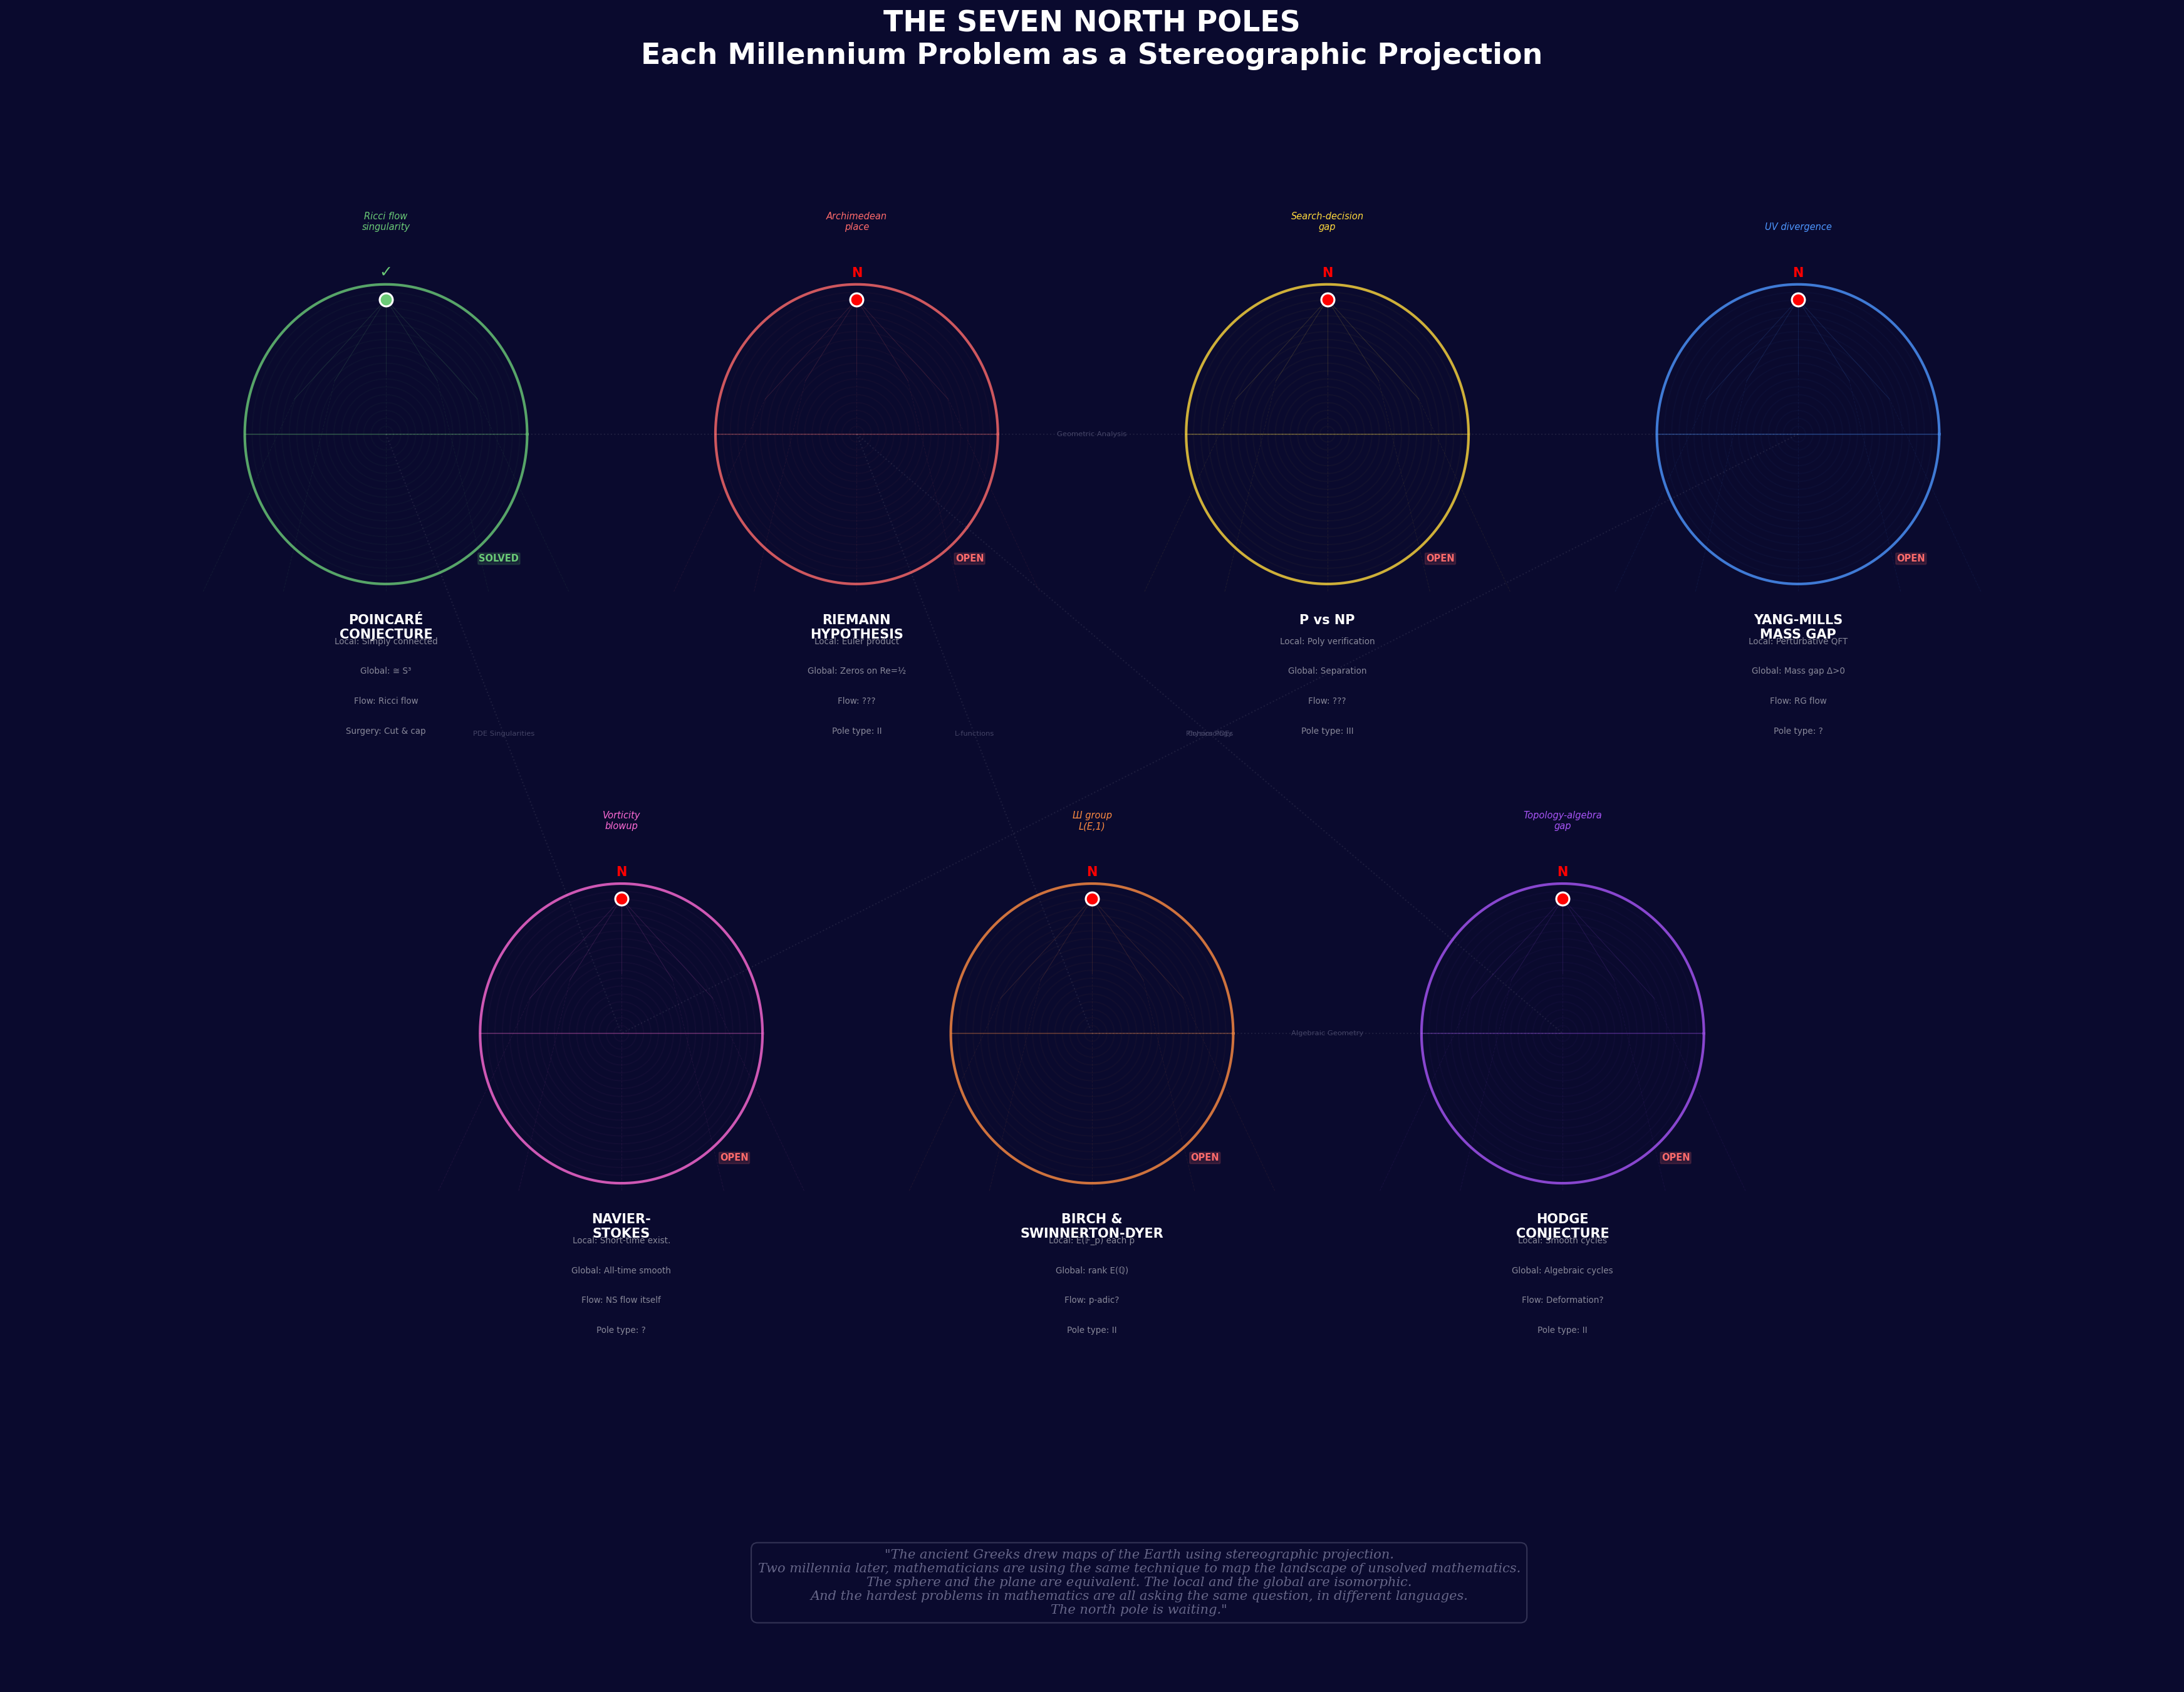

This chart was generated by the following Python code:
"""
Demo 6: The Seven North Poles — Grand Unified Visualization
=============================================================
A single comprehensive figure showing all seven Millennium Problems
as stereographic projections, each with its own sphere, north pole,
and local-global structure.
"""

import numpy as np
import matplotlib.pyplot as plt
import matplotlib.gridspec as gridspec
from matplotlib.patches import Circle, FancyBboxPatch, Arc
from matplotlib.collections import LineCollection


def draw_mini_sphere(ax, cx, cy, r, color, north_pole_label, problem_name,
                     status='OPEN', annotations=None):
    """Draw a miniature sphere with marked north pole."""
    # Draw sphere outline
    theta = np.linspace(0, 2*np.pi, 200)
    ax.plot(cx + r*np.cos(theta), cy + r*np.sin(theta),
            color=color, linewidth=2, alpha=0.8)

    # Fill with gradient-like effect
    for dr in np.linspace(0, r, 20):
        circle = Circle((cx, cy), dr, fill=False, edgecolor=color,
                        alpha=0.03, linewidth=1)
        ax.add_patch(circle)

    # Equator line
    ax.plot([cx - r, cx + r], [cy, cy], color=color, linewidth=1, alpha=0.3)

    # North pole
    pole_x, pole_y = cx, cy + r * 0.9
    if status == 'SOLVED':
        ax.plot(pole_x, pole_y, 'o', color='#6bcb77', markersize=10,
                zorder=10, markeredgecolor='white', markeredgewidth=1.5)
        ax.text(pole_x, pole_y + r * 0.15, '✓', color='#6bcb77',
                fontsize=12, ha='center', fontweight='bold')
    else:
        ax.plot(pole_x, pole_y, 'o', color='red', markersize=10,
                zorder=10, markeredgecolor='white', markeredgewidth=1.5)
        ax.text(pole_x, pole_y + r * 0.15, 'N', color='red',
                fontsize=10, ha='center', fontweight='bold')

    # Problem name below
    ax.text(cx, cy - r - r * 0.2, problem_name, color='white',
            fontsize=10, fontweight='bold', ha='center', va='top')

    # North pole label
    ax.text(cx, cy + r + r * 0.35, north_pole_label, color=color,
            fontsize=7, ha='center', va='bottom', style='italic')

    # Status
    status_color = '#6bcb77' if status == 'SOLVED' else '#ff6b6b'
    ax.text(cx + r * 0.8, cy - r + r * 0.15, status,
            color=status_color, fontsize=7, fontweight='bold', ha='center',
            bbox=dict(boxstyle='round,pad=0.1', facecolor=status_color,
                      alpha=0.15, edgecolor=status_color))

    # Projection lines from north pole to "plane" below
    n_lines = 5
    for i in range(n_lines):
        angle = np.pi * 0.2 + i * np.pi * 0.6 / (n_lines - 1)
        # Point on sphere
        sx = cx + r * 0.8 * np.cos(angle)
        sy = cy + r * 0.8 * np.sin(angle) * 0.5  # Squish for perspective
        # Point on "plane" below
        px = cx + (sx - pole_x) * 2
        py = cy - r - r * 0.05

        ax.plot([pole_x, sx], [pole_y, sy], color=color, alpha=0.15,
                linewidth=0.5)
        ax.plot([sx, px], [sy, py], color=color, alpha=0.08,
                linewidth=0.5, linestyle='--')


def main():
    fig = plt.figure(figsize=(24, 20), facecolor='#0a0a2e')

    # Title
    fig.suptitle('THE SEVEN NORTH POLES\n'
                 'Each Millennium Problem as a Stereographic Projection',
                 color='white', fontsize=22, fontweight='bold', y=0.97)

    # Main area
    ax = fig.add_axes([0.02, 0.08, 0.96, 0.85], facecolor='#0a0a2e')
    ax.set_xlim([-1, 22])
    ax.set_ylim([-2, 14])
    ax.set_axis_off()

    # Define the seven problems
    problems = [
        {
            'name': 'POINCARÉ\nCONJECTURE',
            'pole': 'Ricci flow\nsingularity',
            'color': '#6bcb77',
            'status': 'SOLVED',
            'cx': 3, 'cy': 10.5, 'r': 1.5,
            'details': [
                'Local: Simply connected',
                'Global: ≅ S³',
                'Flow: Ricci flow',
                'Surgery: Cut & cap',
            ]
        },
        {
            'name': 'RIEMANN\nHYPOTHESIS',
            'pole': 'Archimedean\nplace',
            'color': '#ff6b6b',
            'status': 'OPEN',
            'cx': 8, 'cy': 10.5, 'r': 1.5,
            'details': [
                'Local: Euler product',
                'Global: Zeros on Re=½',
                'Flow: ???',
                'Pole type: II',
            ]
        },
        {
            'name': 'P vs NP',
            'pole': 'Search-decision\ngap',
            'color': '#ffd93d',
            'status': 'OPEN',
            'cx': 13, 'cy': 10.5, 'r': 1.5,
            'details': [
                'Local: Poly verification',
                'Global: Separation',
                'Flow: ???',
                'Pole type: III',
            ]
        },
        {
            'name': 'YANG-MILLS\nMASS GAP',
            'pole': 'UV divergence',
            'color': '#4d96ff',
            'status': 'OPEN',
            'cx': 18, 'cy': 10.5, 'r': 1.5,
            'details': [
                'Local: Perturbative QFT',
                'Global: Mass gap Δ>0',
                'Flow: RG flow',
                'Pole type: ?',
            ]
        },
        {
            'name': 'NAVIER-\nSTOKES',
            'pole': 'Vorticity\nblowup',
            'color': '#ff6bd6',
            'status': 'OPEN',
            'cx': 5.5, 'cy': 4.5, 'r': 1.5,
            'details': [
                'Local: Short-time exist.',
                'Global: All-time smooth',
                'Flow: NS flow itself',
                'Pole type: ?',
            ]
        },
        {
            'name': 'BIRCH &\nSWINNERTON-DYER',
            'pole': 'Ш group\nL(E,1)',
            'color': '#ff8c42',
            'status': 'OPEN',
            'cx': 10.5, 'cy': 4.5, 'r': 1.5,
            'details': [
                'Local: E(𝔽_p) each p',
                'Global: rank E(ℚ)',
                'Flow: p-adic?',
                'Pole type: II',
            ]
        },
        {
            'name': 'HODGE\nCONJECTURE',
            'pole': 'Topology-algebra\ngap',
            'color': '#a855f7',
            'status': 'OPEN',
            'cx': 15.5, 'cy': 4.5, 'r': 1.5,
            'details': [
                'Local: Smooth cycles',
                'Global: Algebraic cycles',
                'Flow: Deformation?',
                'Pole type: II',
            ]
        },
    ]

    for p in problems:
        draw_mini_sphere(ax, p['cx'], p['cy'], p['r'], p['color'],
                        p['pole'], p['name'], p['status'])

        # Draw detail text
        for j, detail in enumerate(p['details']):
            ax.text(p['cx'], p['cy'] - p['r'] - 0.6 - j * 0.3,
                   detail, color='#888899', fontsize=6.5, ha='center')

    # Draw connections
    connections = [
        (0, 3, 'Geometric Analysis'),
        (0, 4, 'PDE Singularities'),
        (1, 5, 'L-functions'),
        (1, 6, 'Cohomology'),
        (3, 4, 'Physics PDEs'),
        (5, 6, 'Algebraic Geometry'),
    ]

    for i, j, label in connections:
        p1, p2 = problems[i], problems[j]
        mid_x = (p1['cx'] + p2['cx']) / 2
        mid_y = (p1['cy'] + p2['cy']) / 2
        ax.plot([p1['cx'], p2['cx']], [p1['cy'], p2['cy']],
                color='white', alpha=0.08, linewidth=1, linestyle=':')
        ax.text(mid_x, mid_y, label, color='#444466', fontsize=5.5,
                ha='center', va='center', rotation=0)

    # Bottom quote
    ax.text(11, -1, '"The ancient Greeks drew maps of the Earth using stereographic projection.\n'
            'Two millennia later, mathematicians are using the same technique to map the landscape of unsolved mathematics.\n'
            'The sphere and the plane are equivalent. The local and the global are isomorphic.\n'
            'And the hardest problems in mathematics are all asking the same question, in different languages.\n'
            'The north pole is waiting."',
            color='#666688', fontsize=10, ha='center', va='center',
            style='italic', family='serif',
            bbox=dict(boxstyle='round,pad=0.5', facecolor='#0a0a2e',
                      edgecolor='#333355', linewidth=1))

    plt.savefig('/workspace/request-project/oracle_council/demos/demo6_seven_north_poles.png',
                dpi=150, bbox_inches='tight', facecolor='#0a0a2e')
    plt.close()
    print("✓ Saved: demo6_seven_north_poles.png")


if __name__ == '__main__':
    main()
